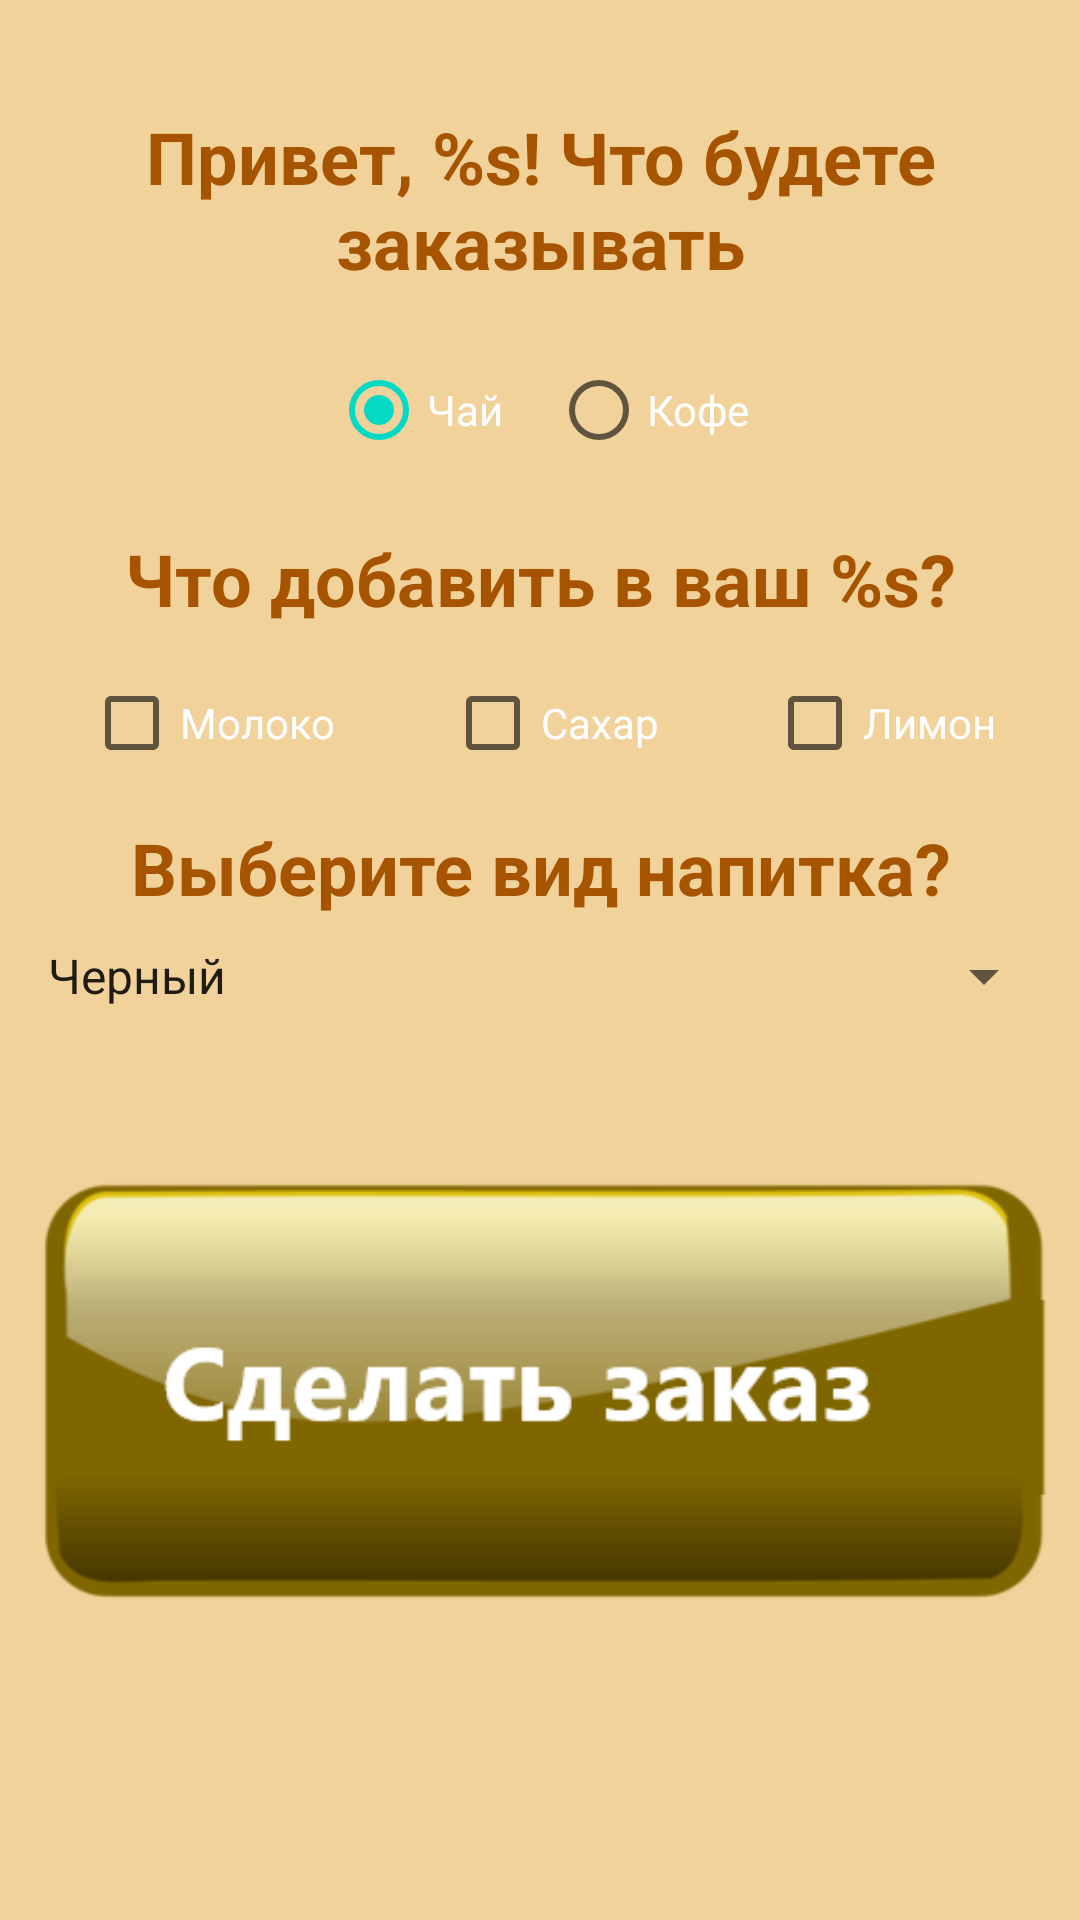

This screen was rendered from an Android layout file. Write that file and the resources it references.
<!-- AndroidManifest.xml: application theme Theme.CafeOrder -->
<!-- res/layout/activity_create_order.xml -->
<?xml version="1.0" encoding="utf-8"?>
<androidx.constraintlayout.widget.ConstraintLayout xmlns:android="http://schemas.android.com/apk/res/android"
    xmlns:app="http://schemas.android.com/apk/res-auto"
    xmlns:tools="http://schemas.android.com/tools"
    android:layout_width="match_parent"
    android:layout_height="match_parent"
    android:background="@color/lightBrown"
    tools:context=".CreateOrderActivity">

    <TextView

        android:id="@+id/textViewHello"
        android:layout_width="wrap_content"
        android:layout_height="wrap_content"
        android:textColor="@color/darkBrown"
        android:layout_marginBottom="8dp"
        android:layout_marginTop="36dp"
        android:text="@string/hello_user"
        android:textSize="24sp"
        android:textStyle="bold"
        android:gravity="center"
        app:layout_constraintEnd_toEndOf="parent"
        app:layout_constraintStart_toStartOf="parent"
        app:layout_constraintTop_toTopOf="parent" />
    <RadioGroup
        android:id="@+id/radioGroup"
        android:layout_width="wrap_content"
        android:layout_height="wrap_content"
        android:orientation="horizontal"
        android:layout_margin="8dp"
        app:layout_constraintTop_toBottomOf="@id/textViewHello"
        app:layout_constraintStart_toStartOf="parent"
        app:layout_constraintEnd_toEndOf="parent">
        <RadioButton
            android:id="@+id/radioButtonTea"
            android:layout_width="wrap_content"
            android:layout_height="wrap_content"
            android:layout_margin="8dp"
            android:checked="true"
            android:onClick="onClickChangeDrink"
            android:text="@string/tea"
            android:textColor="@color/white"
            />
        <RadioButton
            android:id="@+id/radioButtonCoffee"
            android:layout_width="wrap_content"
            android:layout_height="wrap_content"
            android:text="@string/coffee"
            android:onClick="onClickChangeDrink"
            android:layout_margin="8dp"
            android:textColor="@color/white"
            />
    </RadioGroup>

    <TextView

        android:id="@+id/textViewAdditions"
        android:layout_width="wrap_content"
        android:layout_height="wrap_content"
        android:textColor="@color/darkBrown"
        android:textSize="24sp"
        android:textStyle="bold"
        android:layout_margin="8dp"
        android:gravity="center"
        android:text="@string/additions"
        app:layout_constraintTop_toBottomOf="@id/radioGroup"
        app:layout_constraintEnd_toEndOf="parent"
        app:layout_constraintStart_toStartOf="parent" />
    <CheckBox
        android:id="@+id/checkBoxMilk"
        android:text="@string/milk"
        android:layout_width="wrap_content"
        android:layout_height="wrap_content"
        android:layout_margin="8dp"
        android:textColor="@color/white"
        app:layout_constraintTop_toBottomOf="@id/textViewAdditions"
        app:layout_constraintStart_toStartOf="parent"
        app:layout_constraintEnd_toStartOf="@id/checkBoxSugar"/>
    <CheckBox
        android:id="@+id/checkBoxSugar"
        android:text="@string/sugar"
        android:layout_width="wrap_content"
        android:layout_height="wrap_content"
        android:layout_margin="8dp"
        android:textColor="@color/white"
        app:layout_constraintTop_toBottomOf="@id/textViewAdditions"
        app:layout_constraintStart_toEndOf="@id/checkBoxMilk"
        app:layout_constraintEnd_toStartOf="@id/checkBoxLemon"
        />
    <CheckBox
        android:id="@+id/checkBoxLemon"
        android:text="@string/lemon"
        android:layout_width="wrap_content"
        android:layout_height="wrap_content"
        android:layout_margin="8dp"
        android:textColor="@color/white"
        app:layout_constraintTop_toBottomOf="@id/textViewAdditions"
        app:layout_constraintStart_toEndOf="@id/checkBoxSugar"
        app:layout_constraintEnd_toEndOf="parent"
        />
    <TextView

        android:id="@+id/textViewChoseDrink"
        android:layout_width="wrap_content"
        android:layout_height="wrap_content"
        android:textColor="@color/darkBrown"
        android:layout_margin="8dp"
        android:textSize="24sp"
        android:textStyle="bold"
        android:gravity="center"
        android:text="@string/choose_drink"

        app:layout_constraintTop_toBottomOf="@id/checkBoxLemon"
        app:layout_constraintEnd_toEndOf="parent"
        app:layout_constraintStart_toStartOf="parent" />
    <Spinner
        android:id="@+id/spinnerTea"
        android:layout_width="match_parent"
        android:layout_height="wrap_content"
        android:entries="@array/options_of_tea"
        android:visibility="visible"
        android:layout_margin="8dp"
        android:textColor="@color/white"
        app:layout_constraintTop_toBottomOf="@id/textViewChoseDrink"
        app:layout_constraintStart_toEndOf="parent"
        app:layout_constraintEnd_toEndOf="parent"/>

    <Spinner
        android:id="@+id/spinnerCoffee"
        android:layout_width="match_parent"
        android:layout_height="wrap_content"
        android:entries="@array/options_of_Coffee"
        android:visibility="invisible"
        android:layout_margin="8dp"
        android:textColor="@color/white"
        app:layout_constraintTop_toBottomOf="@id/textViewChoseDrink"
        app:layout_constraintStart_toEndOf="parent"
        app:layout_constraintEnd_toEndOf="parent"/>

    <ImageView
        android:id="@+id/buttonSendOrder"
        android:layout_width="wrap_content"
        android:layout_height="wrap_content"
        android:layout_marginTop="24dp"
        android:contentDescription="@string/button_send_description"
        android:onClick="onClickSendOrder"
        app:layout_constraintEnd_toEndOf="parent"
        app:layout_constraintHorizontal_bias="0.757"
        app:layout_constraintStart_toStartOf="parent"
        app:layout_constraintTop_toBottomOf="@+id/spinnerTea"
        app:srcCompat="@drawable/button" />

    









</androidx.constraintlayout.widget.ConstraintLayout>
<!-- resources referenced by this layout -->
<resources>
  <string-array name="options_of_Coffee">
          <item>Американо</item>
          <item>Эспрессо</item>
          <item>Латте</item>
      </string-array>
  <string-array name="options_of_tea">
          <item>Черный</item>
          <item>Зеленый</item>
          <item>Красный</item>
      </string-array>
  <color name="darkBrown">#A65400</color>
  <color name="lightBrown">#F2D29B</color>
  <color name="white">#FFFFFFFF</color>
  <!-- drawable button: png bitmap (drawable, 15204 bytes) -->
  <string name="additions">Что добавить в ваш %s?</string>
  <string name="button_send_description">Кнопка отправить заказ</string>
  <string name="choose_drink">Выберите вид напитка?</string>
  <string name="coffee">Кофе</string>
  <string name="hello_user">Привет, %s! Что будете заказывать</string>
  <string name="lemon">Лимон</string>
  <string name="milk">Молоко</string>
  <string name="sugar">Сахар</string>
  <string name="tea">Чай</string>
  <style name="Theme.CafeOrder" parent="Theme.MaterialComponents.DayNight.NoActionBar">
          
  
  
  
  
  
  
  
  
  
          
      </style>
</resources>
